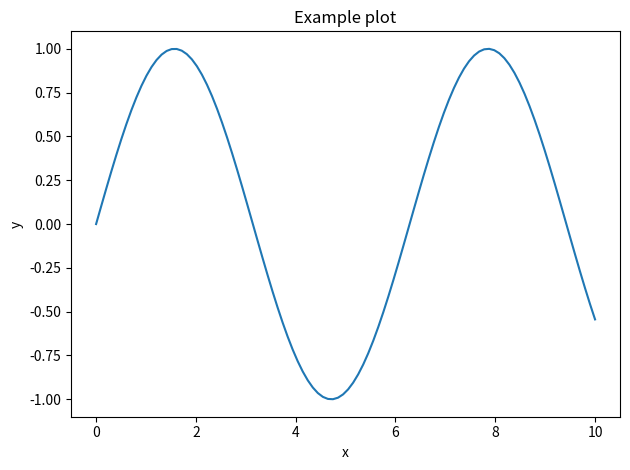

Reproduce this figure in Python.
import numpy as np
import matplotlib.pyplot as plt
from pathlib import Path

out = Path("out")
out.mkdir(exist_ok=True)

x = np.linspace(0, 10, 100)
y = np.sin(x)

plt.figure()
plt.plot(x, y)
plt.title("Example plot")
plt.xlabel("x")
plt.ylabel("y")
plt.tight_layout()
plt.savefig(out / "test.png", dpi=200)
print("saved:", out / "test.png")
